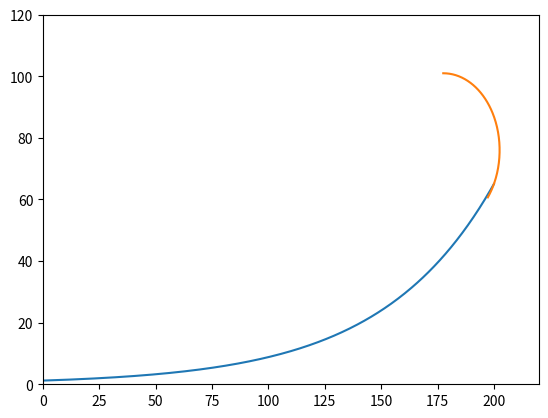

Here is the Python script that generated this plot:
import numpy as np
import matplotlib.pyplot as plt

L           = 0.2           # mm
L_plate     = 0.07
resolution  = 0.0005        # mm
R           = 0.019978589752617
G           = 0.0024        # mm
slopeAngel  = 52.291047
arcAngle    = np.deg2rad(90)            # deg
arcStart    = np.deg2rad((slopeAngel - 90)) #deg
arcStop     = arcAngle
arcDelta    = arcStop - arcStart
arcRadius   = 0.025     # mm
W1          = 0.13          # mm
C1          = ((W1*1e3/2) - (G*1e3/2))/(np.exp(R*L*1e3)-np.exp(R))                          #1.190859  ( W1 / ( 2 mm ) - G / ( 2 mm ) ) / ( exp(R * L / 1 mm) - exp(R * 0 oE) )
C2          = (G*1e3/2 * np.exp(R*L*1e3)-W1*1e3/2 * np.exp(0))/(np.exp(R*L*1e3)-np.exp(0))  #0.259141  ( G / 2 mm * exp(R * L / 1 mm) - W1 / 2 mm * exp(0 oE) ) / ( exp(R * L / 1 mm) - exp(0 oE) )

print('C1:'+str(C1)+'C2:'+str(C2))
### geometry ###
l       = np.arange(0, (L+resolution)*1e3, resolution*1e3)
alpha   = np.linspace(arcStart, arcStop, num = 200, endpoint=True)   #SLOPE_ANGLE / 1 grd - 90 oE ARC_ANGLE / 1 grd
#ll      = np.arange(L_plate*1e3, (L+resolution)*1e3, resolution*1e3)
print(np.rad2deg(alpha))
# horn
x_l     = C1 * np.exp((l*R))+C2      # horn part

# radius 
# Z:ARC_RADIUS*sin(t)+W1/2+cos(SLOPE_ANGLE)*ARC_RADIUS
# X:ARC_RADIUS*cos(t)+L-sin(SLOPE_ANGLE)*ARC_RADIUS
y_alpah = W1/2*1e3+arcRadius*1e3*np.sin(alpha)-np.cos(slopeAngel)*arcRadius*1e3
x_alpha = L*1e3+arcRadius*1e3*np.cos(alpha)-np.sin(slopeAngel)*arcRadius*1e3

print(y_alpah,x_alpha)

plt.plot(l, x_l, x_alpha, y_alpah)
plt.axis([0, 220, 0, 120])
plt.show()